3-way image classification set "data" from GitHub (Sabbir256/paddy-leaf-disease); label vocabulary: bacterial leaf blight, brown spot, leaf smut.

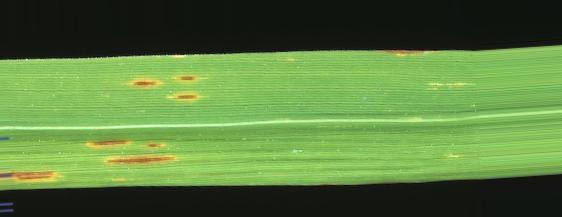
Label: leaf smut

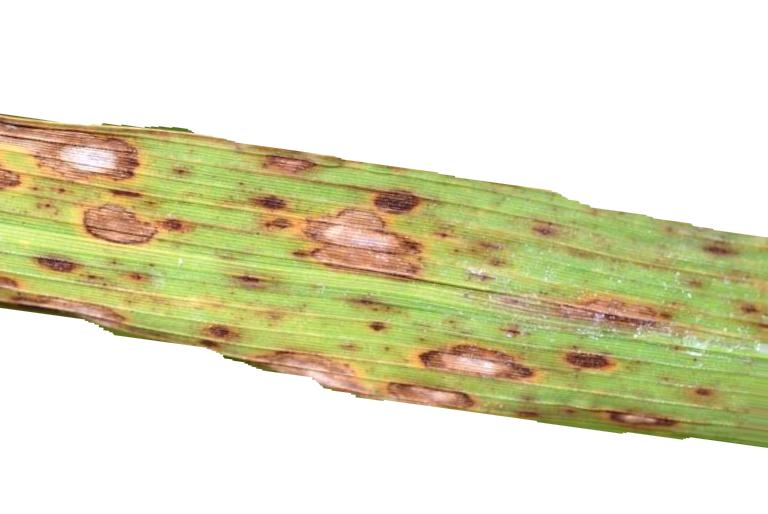
Label: brown spot

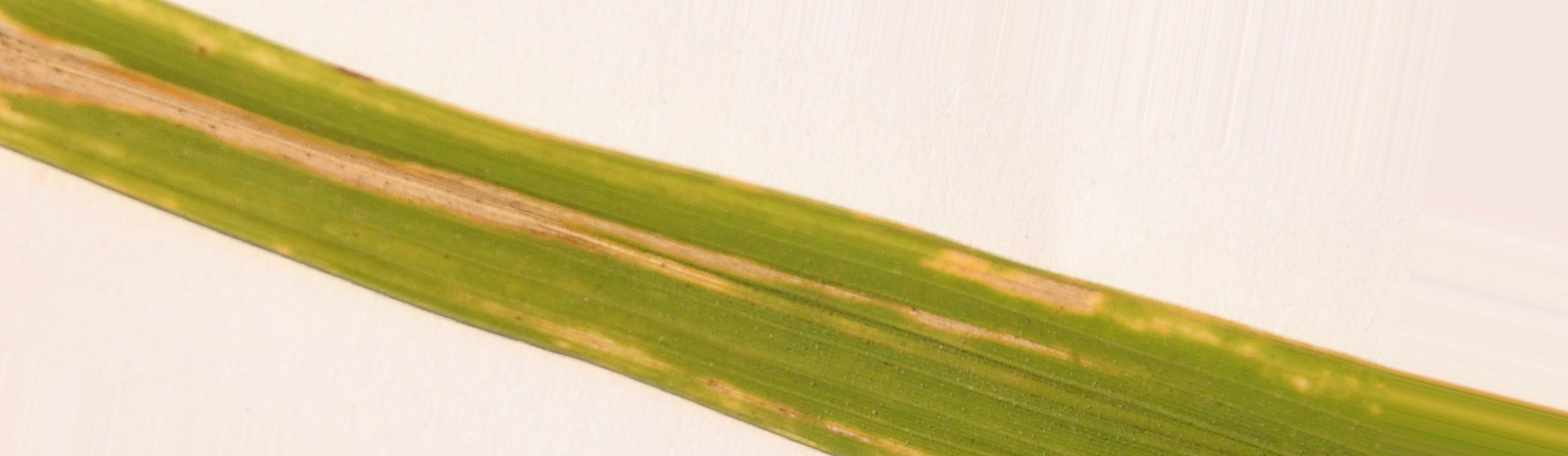
Label: bacterial leaf blight

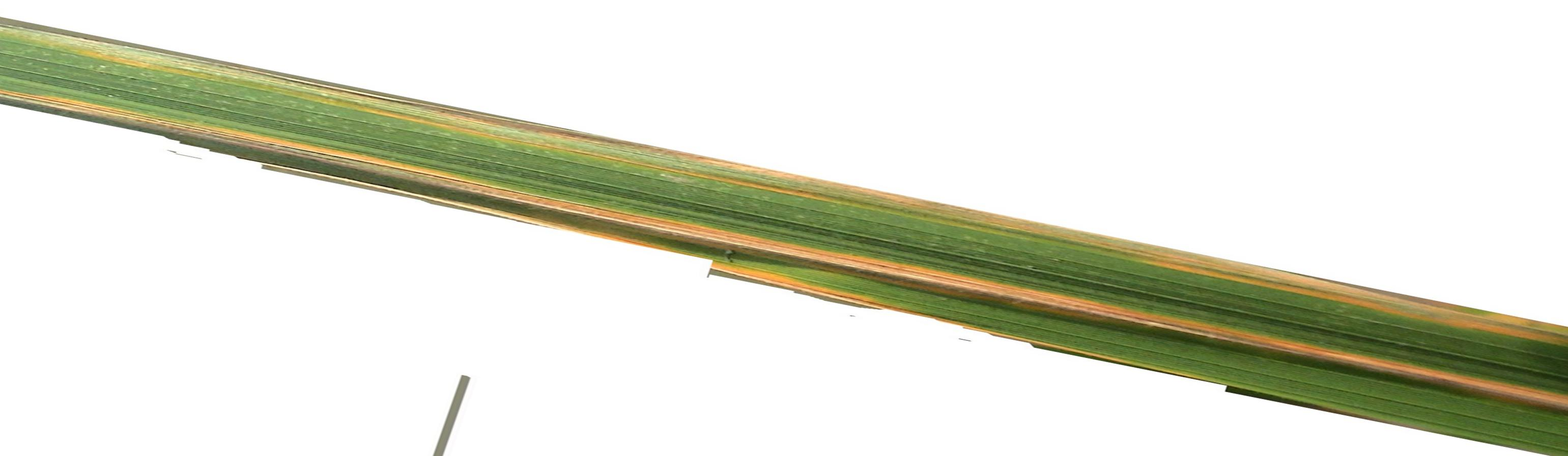
Label: bacterial leaf blight

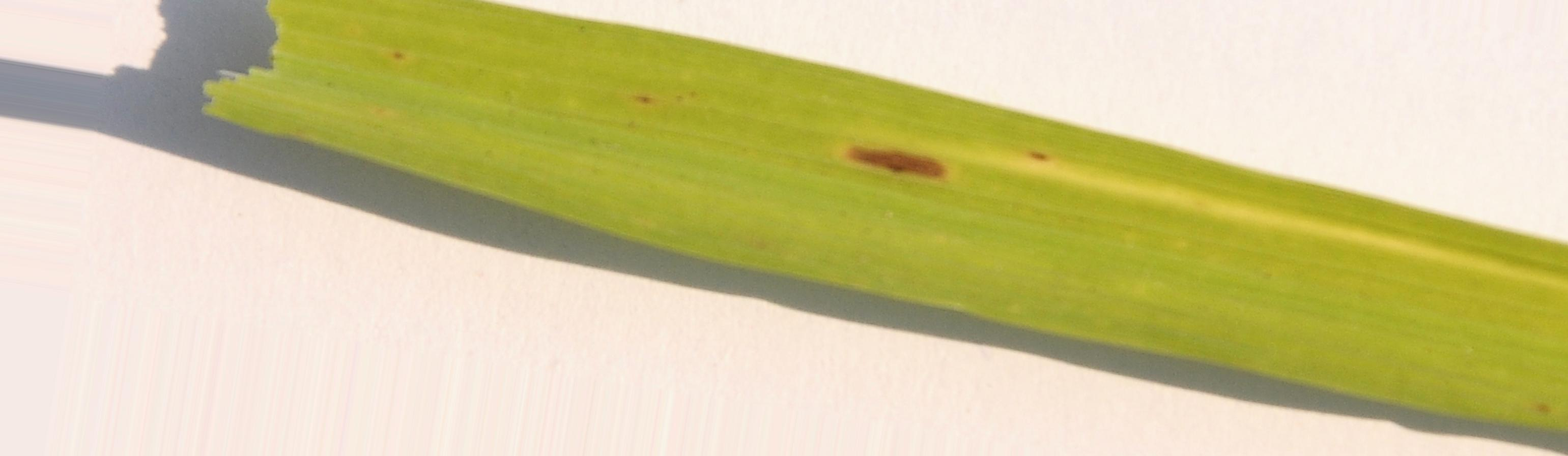
Label: brown spot

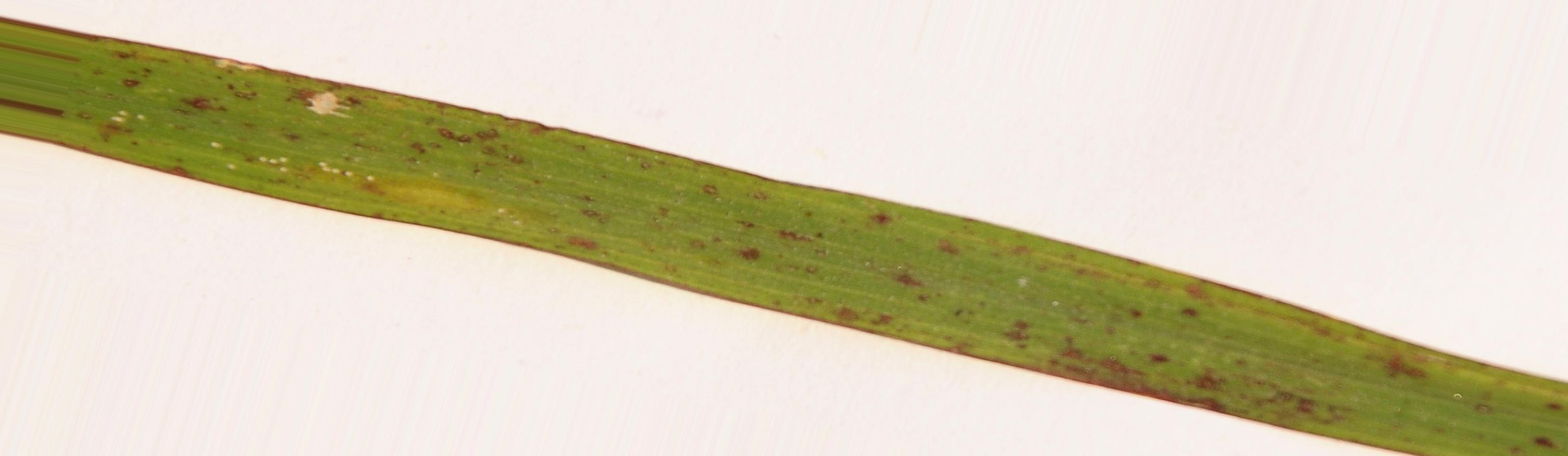
Label: leaf smut
